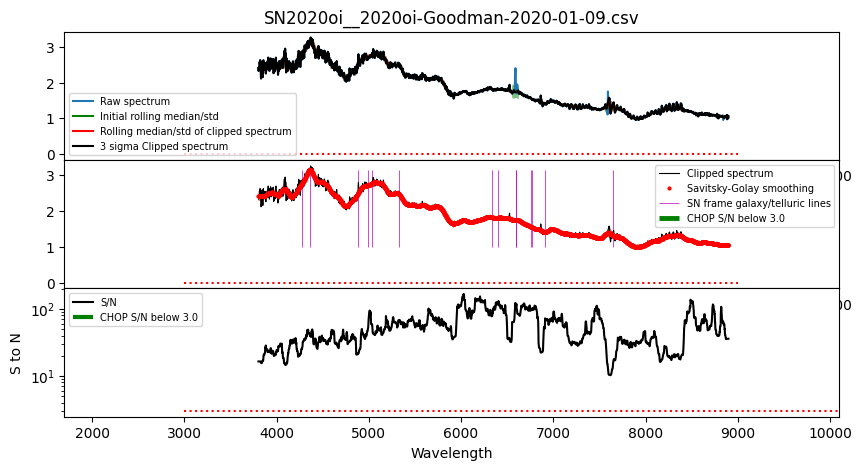

Data behind this chart, as committed beside it:
#wls	flux	flux_err
3804	2.4163e+00	1.4695e-01
3806	2.4153e+00	1.4695e-01
3808	2.4186e+00	1.4695e-01
3810	2.4216e+00	1.4695e-01
3812	2.4213e+00	1.4695e-01
3814	2.4194e+00	1.4695e-01
3816	2.4162e+00	1.4695e-01
3818	2.4141e+00	1.4695e-01
3820	2.4142e+00	1.4695e-01
3822	2.4112e+00	1.4695e-01
3824	2.4089e+00	1.4695e-01
3826	2.4119e+00	1.4695e-01
3828	2.4145e+00	1.4695e-01
3830	2.4139e+00	1.4698e-01
3832	2.4125e+00	1.5062e-01
3834	2.4143e+00	1.5550e-01
3836	2.4170e+00	1.5550e-01
3838	2.4154e+00	1.5542e-01
3840	2.4143e+00	1.5540e-01
3842	2.4137e+00	1.5349e-01
3844	2.4121e+00	1.5018e-01
3846	2.4146e+00	1.4869e-01
3848	2.4159e+00	1.4442e-01
3850	2.4162e+00	1.4130e-01
3852	2.4187e+00	1.4189e-01
3854	2.4205e+00	1.4376e-01
3856	2.4196e+00	1.3943e-01
3858	2.4191e+00	1.2641e-01
3860	2.4201e+00	1.1826e-01
3862	2.4209e+00	1.1618e-01
3864	2.4236e+00	1.1723e-01
3866	2.4254e+00	1.1791e-01
3868	2.4211e+00	1.1784e-01
3870	2.4191e+00	1.1322e-01
3872	2.4203e+00	1.1253e-01
3874	2.4196e+00	1.0970e-01
3876	2.4203e+00	1.0587e-01
3878	2.4245e+00	9.1308e-02
3880	2.4286e+00	9.3971e-02
3882	2.4318e+00	8.8514e-02
3884	2.4339e+00	8.5616e-02
3886	2.4377e+00	9.5262e-02
3888	2.4443e+00	9.5913e-02
3890	2.4506e+00	9.6122e-02
3892	2.4579e+00	9.8244e-02
3894	2.4647e+00	9.9875e-02
3896	2.4674e+00	9.9265e-02
3898	2.4690e+00	1.0092e-01
3900	2.4731e+00	1.0534e-01
3902	2.4756e+00	1.0776e-01
3904	2.4777e+00	1.0932e-01
3906	2.4807e+00	1.0901e-01
3908	2.4841e+00	1.0900e-01
3910	2.4877e+00	1.0511e-01
3912	2.4909e+00	1.0608e-01
3914	2.4944e+00	1.0576e-01
3916	2.4940e+00	1.0420e-01
3918	2.4933e+00	1.0470e-01
3920	2.4960e+00	1.0675e-01
3922	2.4980e+00	1.0856e-01
... 2,488 more rows
